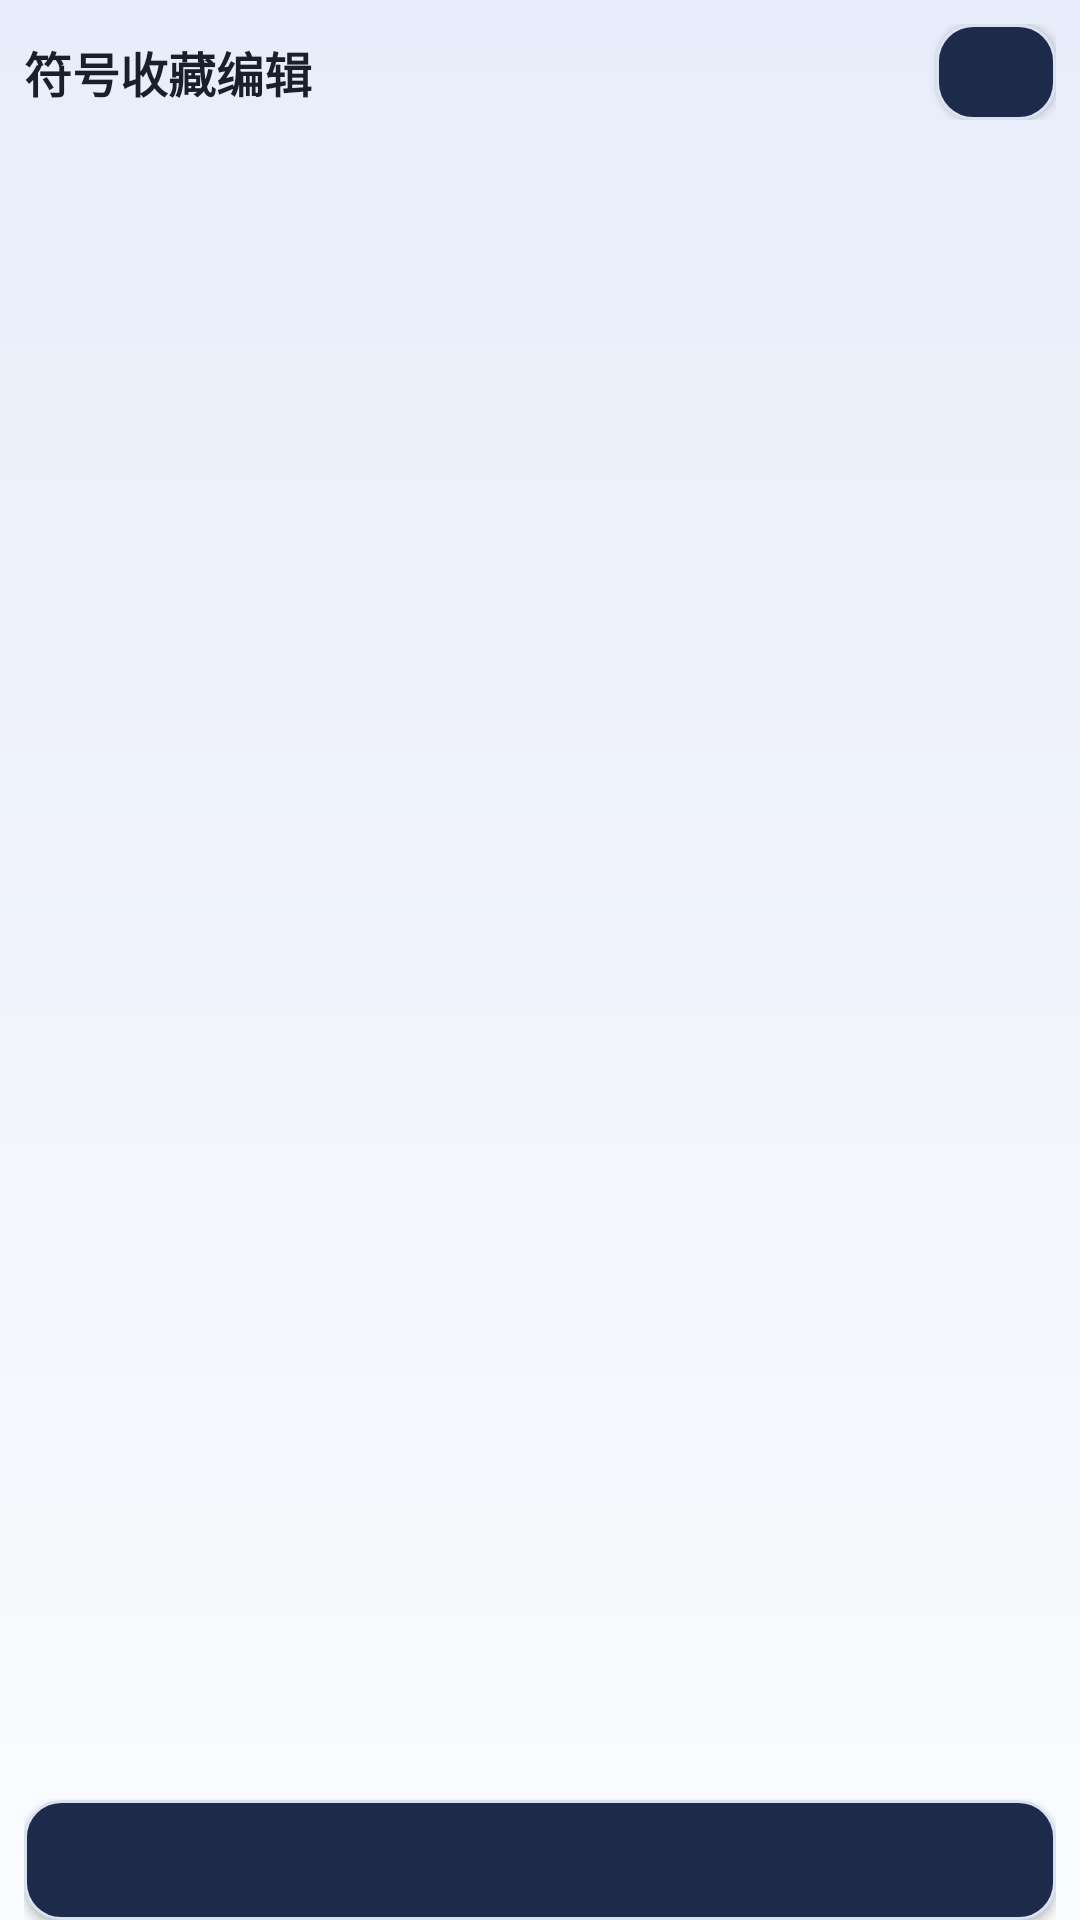

Android layout source for this screen:
<!-- AndroidManifest.xml: application theme AppTheme -->
<!-- res/layout/activity_favorite_symbols.xml -->
<?xml version="1.0" encoding="utf-8"?>
<LinearLayout xmlns:android="http://schemas.android.com/apk/res/android"
    style="@style/PageRoot"
    android:orientation="vertical">

    <LinearLayout
        android:layout_width="match_parent"
        android:layout_height="wrap_content"
        android:gravity="center_vertical"
        android:orientation="horizontal">

        <TextView
            style="@style/PageTitle"
            android:text="@string/favorite_title"
            android:layout_height="wrap_content"/>

        <Button
            style="@style/PageCloseButton"
            android:id="@+id/btn_favorite_close" />
    </LinearLayout>

    <TextView
        style="@style/PageDesc"
        android:id="@+id/text_favorite_desc"
        android:layout_width="match_parent"
        android:layout_height="wrap_content"/>

    <ScrollView
        android:layout_width="match_parent"
        android:layout_height="0dp"
        android:layout_weight="1"
        android:overScrollMode="never"
        android:scrollbars="none">

        <LinearLayout
            android:id="@+id/favorite_list"
            android:layout_width="match_parent"
            android:layout_height="wrap_content"
            android:orientation="vertical" />
    </ScrollView>

    <Button
        style="@style/SettingsButton"
        android:id="@+id/btn_favorite_add"
        android:layout_width="match_parent"
        android:layout_marginTop="4dp"/>
</LinearLayout>
<!-- resources referenced by this layout -->
<resources>
  <string name="favorite_title">符号收藏编辑</string>
  <style name="PageCloseButton" parent="SettingsButton">
          <item name="android:layout_width">40dp</item>
          <item name="android:layout_height">32dp</item>
          <item name="android:minWidth">0dp</item>
          <item name="android:paddingStart">0dp</item>
          <item name="android:paddingEnd">0dp</item>
          <item name="android:textSize">14sp</item>
      </style>
  <style name="PageDesc">
          <item name="android:layout_width">match_parent</item>
          <item name="android:layout_height">wrap_content</item>
          <item name="android:paddingTop">2dp</item>
          <item name="android:paddingBottom">4dp</item>
          <item name="android:textColor">@color/text_secondary</item>
          <item name="android:textSize">12sp</item>
      </style>
  <style name="PageRoot">
          <item name="android:layout_width">match_parent</item>
          <item name="android:layout_height">match_parent</item>
          <item name="android:background">@drawable/bg_aurora</item>
          <item name="android:fitsSystemWindows">true</item>
          <item name="android:paddingStart">8dp</item>
          <item name="android:paddingEnd">8dp</item>
          <item name="android:paddingTop">8dp</item>
      </style>
  <style name="PageTitle">
          <item name="android:layout_width">0dp</item>
          <item name="android:layout_height">wrap_content</item>
          <item name="android:layout_weight">1</item>
          <item name="android:textColor">@color/text_primary</item>
          <item name="android:textSize">16sp</item>
          <item name="android:textStyle">bold</item>
      </style>
  <style name="SettingsButton">
          <item name="android:layout_width">match_parent</item>
          <item name="android:layout_height">40dp</item>
          <item name="android:background">@drawable/btn_aurora_secondary</item>
          <item name="android:textColor">@color/text_primary</item>
          <item name="android:textSize">13sp</item>
          <item name="android:gravity">center</item>
      </style>
  <color name="text_secondary">#5A6474</color>
  <!-- drawable bg_aurora (drawable) -->
  <?xml version="1.0" encoding="utf-8"?>
  <layer-list xmlns:android="http://schemas.android.com/apk/res/android">
      <item>
          <shape android:shape="rectangle">
              <gradient
                  android:angle="270"
                  android:startColor="@color/aurora_bg_top"
                  android:centerColor="@color/aurora_bg_mid"
                  android:endColor="@color/aurora_bg_bottom" />
          </shape>
      </item>
  </layer-list>
  <color name="text_primary">#1A1F2B</color>
  <!-- drawable btn_aurora_secondary (drawable) -->
  <?xml version="1.0" encoding="utf-8"?>
  <ripple xmlns:android="http://schemas.android.com/apk/res/android"
      android:color="#26FFFFFF">
      <item>
          <shape android:shape="rectangle">
              <solid android:color="#1E2A4A" />
              <corners android:radius="12dp" />
              <stroke
                  android:width="1dp"
                  android:color="@color/card_stroke" />
          </shape>
      </item>
  </ripple>
  <color name="accent">#2F6BE0</color>
  <color name="app_bg">#F5F7FB</color>
  <color name="nav_bar">#1A1F2B</color>
  <style name="AppDialogTheme" parent="@android:style/Theme.Material.Light.Dialog.Alert">
          <item name="android:colorAccent">@color/accent</item>
          <item name="android:colorBackground">@color/app_bg</item>
          <item name="android:textColorPrimary">@color/text_primary</item>
          <item name="android:textColorSecondary">@color/text_secondary</item>
          
          <item name="android:windowAnimationStyle">@null</item>
      </style>
  <color name="aurora_bg_top">#E7EDFA</color>
  <color name="aurora_bg_mid">#F1F4FC</color>
  <color name="aurora_bg_bottom">#FBFCFE</color>
  <color name="card_stroke">#D9E1F2</color>
</resources>
